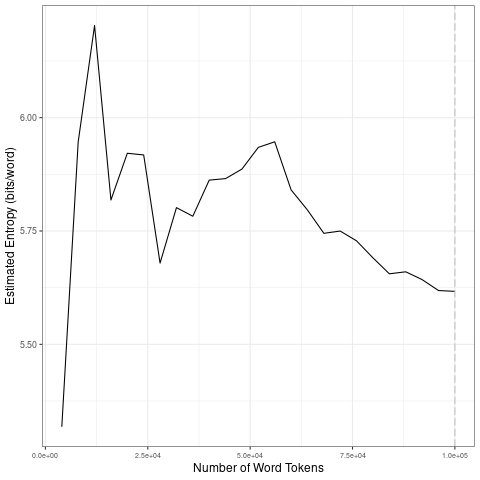

Source data for this figure (header and first rows):
file, entropy.Corpus.Size, entropy.Entropy, sd.Corpus.Size, sd.SD
data/2021_by_en/2021-07-20_tokens_1-gram…, 4000, 5.318, 20000, 0.3251
data/2021_by_en/2021-07-20_tokens_1-gram…, 8000, 5.946, 40000, 0.0898
data/2021_by_en/2021-07-20_tokens_1-gram…, 12000, 6.203, 60000, 0.04506
data/2021_by_en/2021-07-20_tokens_1-gram…, 16000, 5.818, 80000, 0.03822
data/2021_by_en/2021-07-20_tokens_1-gram…, 20000, 5.921, 1e+05, 0.02021
data/2021_by_en/2021-07-20_tokens_1-gram…, 24000, 5.918, 20000, 0.3251
data/2021_by_en/2021-07-20_tokens_1-gram…, 28000, 5.679, 40000, 0.0898
data/2021_by_en/2021-07-20_tokens_1-gram…, 32000, 5.802, 60000, 0.04506
data/2021_by_en/2021-07-20_tokens_1-gram…, 36000, 5.782, 80000, 0.03822
data/2021_by_en/2021-07-20_tokens_1-gram…, 40000, 5.862, 1e+05, 0.02021
data/2021_by_en/2021-07-20_tokens_1-gram…, 44000, 5.866, 20000, 0.3251
data/2021_by_en/2021-07-20_tokens_1-gram…, 48000, 5.887, 40000, 0.0898
data/2021_by_en/2021-07-20_tokens_1-gram…, 52000, 5.934, 60000, 0.04506
data/2021_by_en/2021-07-20_tokens_1-gram…, 56000, 5.947, 80000, 0.03822
data/2021_by_en/2021-07-20_tokens_1-gram…, 60000, 5.841, 1e+05, 0.02021
data/2021_by_en/2021-07-20_tokens_1-gram…, 64000, 5.796, 20000, 0.3251
data/2021_by_en/2021-07-20_tokens_1-gram…, 68000, 5.745, 40000, 0.0898
data/2021_by_en/2021-07-20_tokens_1-gram…, 72000, 5.75, 60000, 0.04506
data/2021_by_en/2021-07-20_tokens_1-gram…, 76000, 5.728, 80000, 0.03822
data/2021_by_en/2021-07-20_tokens_1-gram…, 80000, 5.691, 1e+05, 0.02021
data/2021_by_en/2021-07-20_tokens_1-gram…, 84000, 5.656, 20000, 0.3251
data/2021_by_en/2021-07-20_tokens_1-gram…, 88000, 5.66, 40000, 0.0898
data/2021_by_en/2021-07-20_tokens_1-gram…, 92000, 5.643, 60000, 0.04506
data/2021_by_en/2021-07-20_tokens_1-gram…, 96000, 5.619, 80000, 0.03822
data/2021_by_en/2021-07-20_tokens_1-gram…, 1e+05, 5.617, 1e+05, 0.02021
